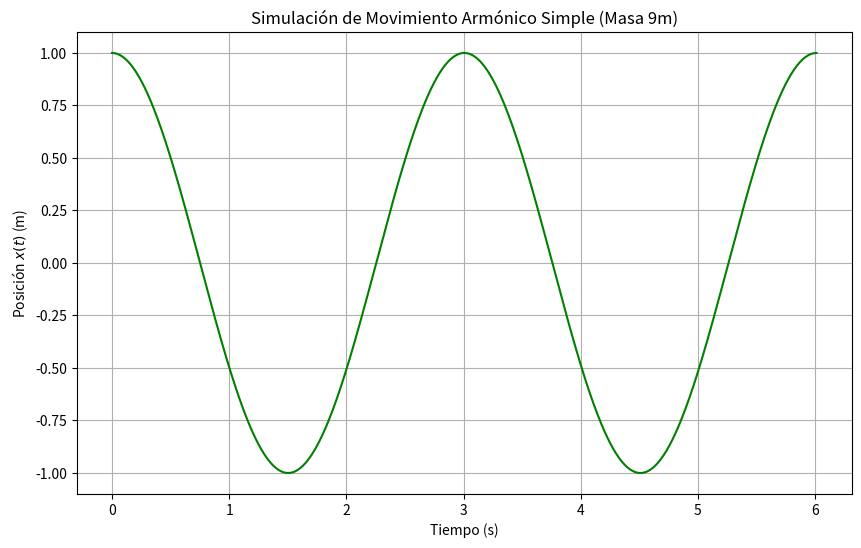

This chart was generated by the following Python code:
import numpy as np
import matplotlib.pyplot as plt

# 1. VALORES OBTENIDOS DE LA SEMANA 4 (MMC)
A = 0.0512    
sigma_A = 0.0105 
B = 0.9987    
sigma_B = 0.0050 


# Calcular la constante del resorte (k)
k = (4 * np.pi**2) / B
sigma_k = k * np.abs(sigma_B / B)

print("\n--- Tarea Persona 1: Constante del Resorte (k) ---")
print(f"k = {k:.4f} +- {sigma_k:.4f} [N/m o Unidades Relativas]")


# Calcular el periodo de oscilación T(9m)
X_pred = 9.0 
T2_pred = A + B * X_pred 
T_pred = np.sqrt(T2_pred)
sigma_T_pred = T_pred * np.abs(sigma_B / B)

print("\n--- Tarea Persona 2: Periodo de Oscilación T(9m) ---")
print(f"Periodo T(9m): {T_pred:.4f} +- {sigma_T_pred:.4f} [s]")


#  Graficar el movimiento oscilatorio para 9m
A_amp = 1.0 
T_sim = T_pred 
omega = (2 * np.pi) / T_sim
fase = 0.0 

t = np.linspace(0, 2 * T_sim, 500) 
x_t = A_amp * np.cos(omega * t + fase)

plt.figure(figsize=(10, 6))
plt.plot(t, x_t, 'g-')
plt.title(f'Simulación de Movimiento Armónico Simple (Masa 9m)')
plt.xlabel('Tiempo (s)')
plt.ylabel('Posición $x(t)$ (m)')
plt.grid(True)
plt.savefig('simulacion_9m_final.png')

print("\n[FIN] Se ha generado la gráfica 'simulacion_9m_final.png'.")
